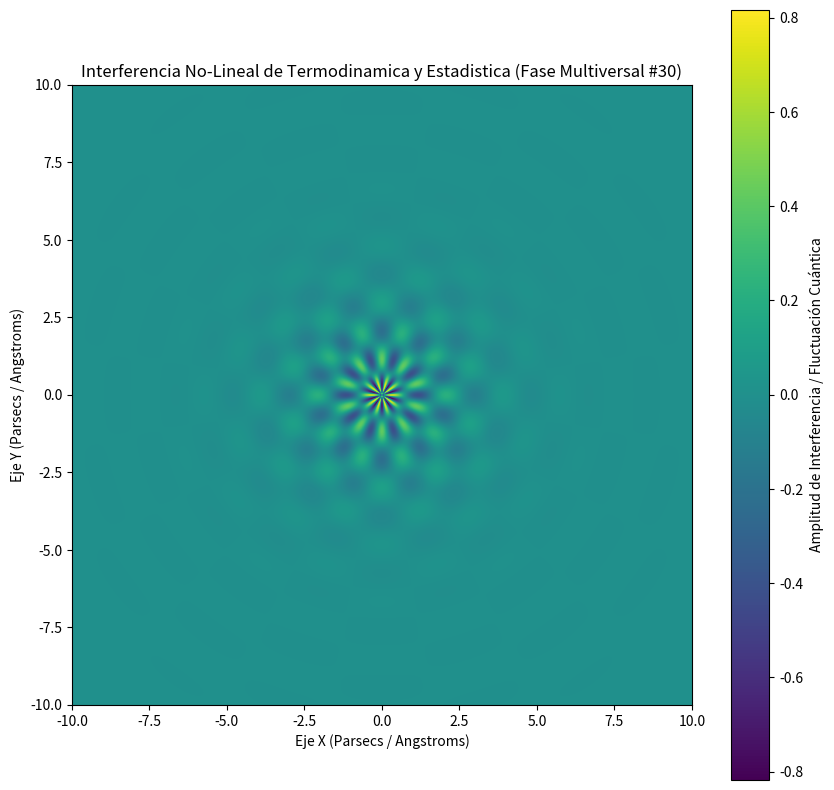

The matplotlib source for this figure:
%matplotlib inline
# Simulación Multiversal: Termodinamica y Estadistica - Variante 30
import numpy as np
import matplotlib.pyplot as plt

# Parámetros Físicos No-Lineales
omega_1 = 3.424
omega_2 = 9.992
lambda_decay = 0.726
phase_shift = 0.52

x = np.linspace(-10, 10, 800)
y = np.linspace(-10, 10, 800)
X, Y = np.meshgrid(x, y)

# Dinámica de Fluidos / Campos Tensor-Escalares (Fase Multiversal)
R = np.sqrt(X**2 + Y**2) + 1e-5
Z = (np.sin(omega_1 * R + phase_shift) * np.cos(omega_2 * np.arctan2(Y, X))) * np.exp(-lambda_decay * R)

plt.figure(figsize=(10, 10))
plt.imshow(Z, cmap='viridis', extent=[-10, 10, -10, 10], origin='lower')
plt.colorbar(label='Amplitud de Interferencia / Fluctuación Cuántica')
plt.title(r'Interferencia No-Lineal de Termodinamica y Estadistica (Fase Multiversal #30)')
plt.xlabel('Eje X (Parsecs / Angstroms)')
plt.ylabel('Eje Y (Parsecs / Angstroms)')
plt.show()
